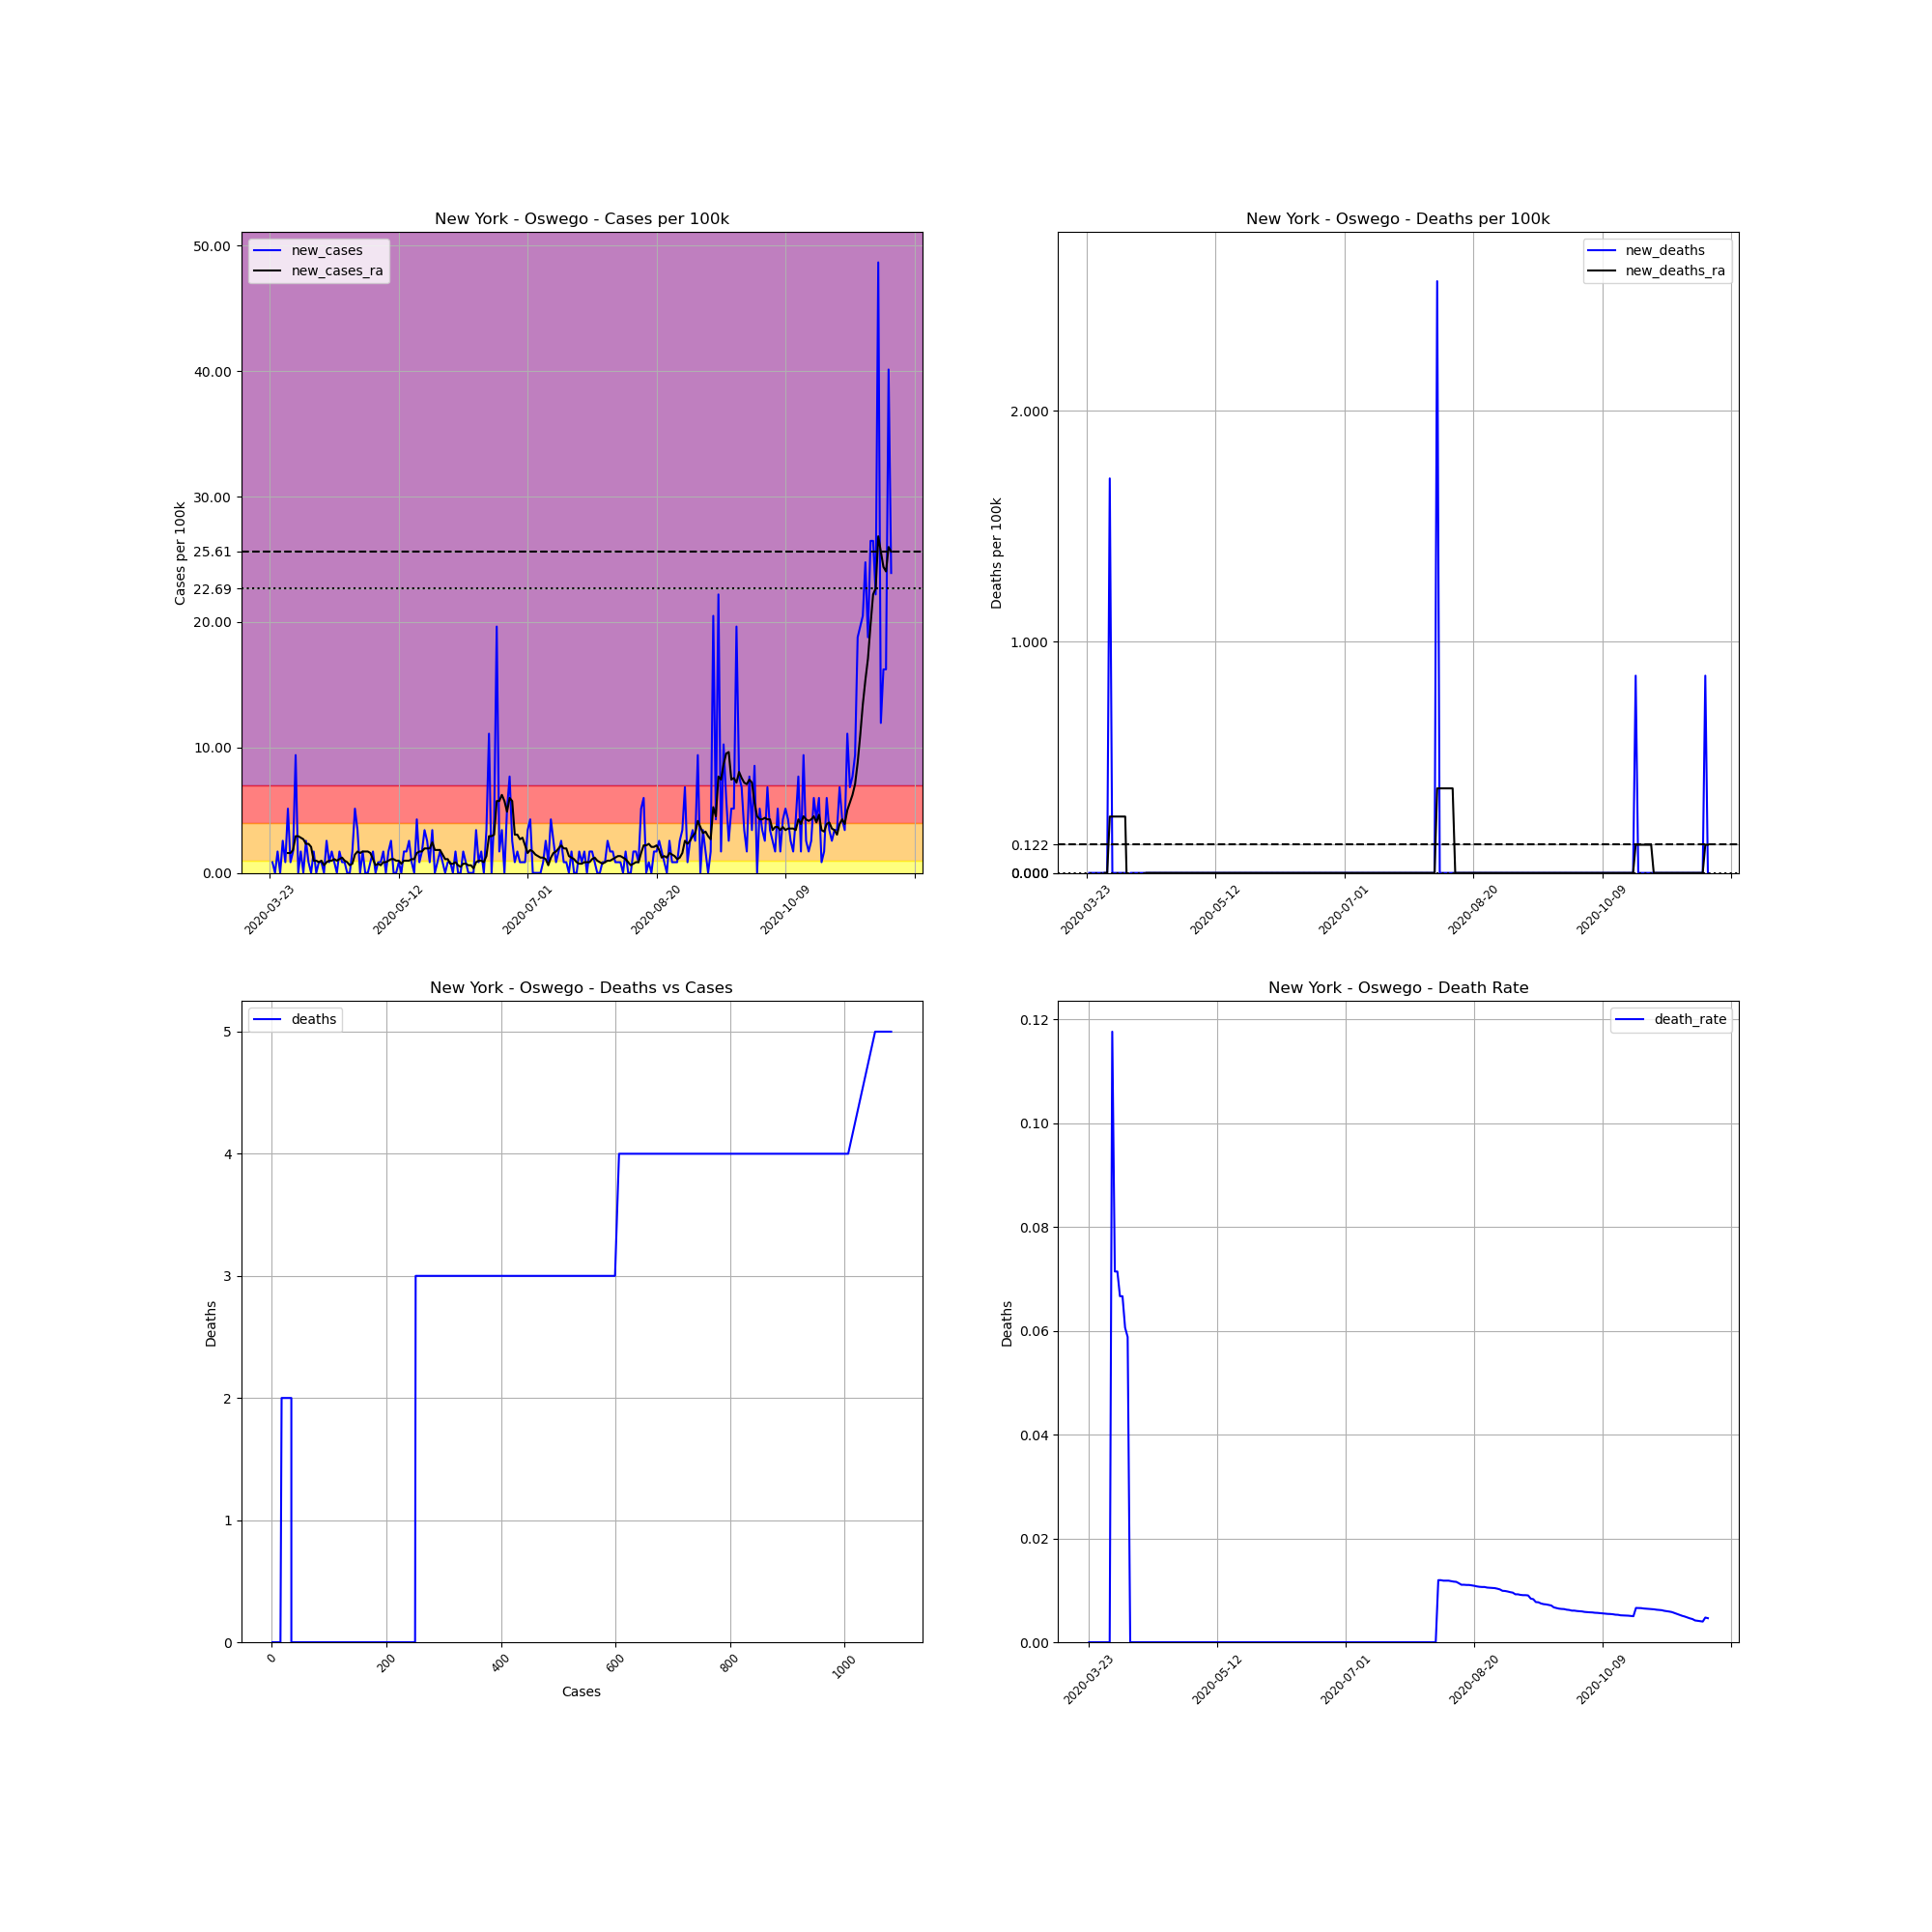

The file beside this chart, header and first rows:
, date, county, state, fips, cases, deaths, COUNTY, STNAME, CTYNAME, POPESTIMATE2019, cases_per_100k, deaths_per_100k, death_rate, new_cases, new_deaths, new_cases_ra, new_deaths_ra
292463, 2020-03-23, Oswego, New York, 36075, 1, 0, 75, New York, Oswego, 117124, 0.8538, 0.0, 0.0, , , , 
292464, 2020-03-24, Oswego, New York, 36075, 2, 0, 75, New York, Oswego, 117124, 1.708, 0.0, 0.0, 0.8538, 0.0, , 
292465, 2020-03-25, Oswego, New York, 36075, 2, 0, 75, New York, Oswego, 117124, 1.708, 0.0, 0.0, 0.0, 0.0, , 
292466, 2020-03-26, Oswego, New York, 36075, 4, 0, 75, New York, Oswego, 117124, 3.415, 0.0, 0.0, 1.708, 0.0, , 
292467, 2020-03-27, Oswego, New York, 36075, 4, 0, 75, New York, Oswego, 117124, 3.415, 0.0, 0.0, 0.0, 0.0, , 
292468, 2020-03-28, Oswego, New York, 36075, 7, 0, 75, New York, Oswego, 117124, 5.977, 0.0, 0.0, 2.561, 0.0, , 
292469, 2020-03-29, Oswego, New York, 36075, 8, 0, 75, New York, Oswego, 117124, 6.83, 0.0, 0.0, 0.8538, 0.0, , 
292470, 2020-03-30, Oswego, New York, 36075, 14, 0, 75, New York, Oswego, 117124, 11.95, 0.0, 0.0, 5.123, 0.0, 1.586, 0.0
292471, 2020-03-31, Oswego, New York, 36075, 15, 0, 75, New York, Oswego, 117124, 12.81, 0.0, 0.0, 0.8538, 0.0, 1.586, 0.0
292472, 2020-04-01, Oswego, New York, 36075, 17, 2, 75, New York, Oswego, 117124, 14.51, 1.708, 0.1176, 1.708, 1.708, 1.83, 0.2439
292473, 2020-04-02, Oswego, New York, 36075, 28, 2, 75, New York, Oswego, 117124, 23.91, 1.708, 0.07143, 9.392, 0.0, 2.927, 0.2439
292474, 2020-04-03, Oswego, New York, 36075, 28, 2, 75, New York, Oswego, 117124, 23.91, 1.708, 0.07143, 0.0, 0.0, 2.927, 0.2439
292475, 2020-04-04, Oswego, New York, 36075, 30, 2, 75, New York, Oswego, 117124, 25.61, 1.708, 0.06667, 1.708, 0.0, 2.805, 0.2439
292476, 2020-04-05, Oswego, New York, 36075, 30, 2, 75, New York, Oswego, 117124, 25.61, 1.708, 0.06667, 0.0, 0.0, 2.683, 0.2439
292477, 2020-04-06, Oswego, New York, 36075, 33, 2, 75, New York, Oswego, 117124, 28.18, 1.708, 0.06061, 2.561, 0.0, 2.317, 0.2439
292478, 2020-04-07, Oswego, New York, 36075, 34, 2, 75, New York, Oswego, 117124, 29.03, 1.708, 0.05882, 0.8538, 0.0, 2.317, 0.2439
292479, 2020-04-08, Oswego, New York, 36075, 34, 0, 75, New York, Oswego, 117124, 29.03, 0.0, 0.0, 0.0, -1.708, 2.074, -0.2439
292480, 2020-04-09, Oswego, New York, 36075, 36, 0, 75, New York, Oswego, 117124, 30.74, 0.0, 0.0, 1.708, 0.0, 0.9758, -0.2439
292481, 2020-04-10, Oswego, New York, 36075, 36, 0, 75, New York, Oswego, 117124, 30.74, 0.0, 0.0, 0.0, 0.0, 0.9758, -0.2439
292482, 2020-04-11, Oswego, New York, 36075, 37, 0, 75, New York, Oswego, 117124, 31.59, 0.0, 0.0, 0.8538, 0.0, 0.8538, -0.2439
292483, 2020-04-12, Oswego, New York, 36075, 38, 0, 75, New York, Oswego, 117124, 32.44, 0.0, 0.0, 0.8538, 0.0, 0.9758, -0.2439
292484, 2020-04-13, Oswego, New York, 36075, 38, 0, 75, New York, Oswego, 117124, 32.44, 0.0, 0.0, 0.0, 0.0, 0.6099, -0.2439
292485, 2020-04-14, Oswego, New York, 36075, 41, 0, 75, New York, Oswego, 117124, 35.01, 0.0, 0.0, 2.561, 0.0, 0.8538, -0.2439
292486, 2020-04-15, Oswego, New York, 36075, 42, 0, 75, New York, Oswego, 117124, 35.86, 0.0, 0.0, 0.8538, 0.0, 0.9758, 0.0
292487, 2020-04-16, Oswego, New York, 36075, 44, 0, 75, New York, Oswego, 117124, 37.57, 0.0, 0.0, 1.708, 0.0, 0.9758, 0.0
292488, 2020-04-17, Oswego, New York, 36075, 45, 0, 75, New York, Oswego, 117124, 38.42, 0.0, 0.0, 0.8538, 0.0, 1.098, 0.0
292489, 2020-04-18, Oswego, New York, 36075, 45, 0, 75, New York, Oswego, 117124, 38.42, 0.0, 0.0, 0.0, 0.0, 0.9758, 0.0
292490, 2020-04-19, Oswego, New York, 36075, 47, 0, 75, New York, Oswego, 117124, 40.13, 0.0, 0.0, 1.708, 0.0, 1.098, 0.0
292491, 2020-04-20, Oswego, New York, 36075, 48, 0, 75, New York, Oswego, 117124, 40.98, 0.0, 0.0, 0.8538, 0.0, 1.22, 0.0
292492, 2020-04-21, Oswego, New York, 36075, 49, 0, 75, New York, Oswego, 117124, 41.84, 0.0, 0.0, 0.8538, 0.0, 0.9758, 0.0
292493, 2020-04-22, Oswego, New York, 36075, 49, 0, 75, New York, Oswego, 117124, 41.84, 0.0, 0.0, 0.0, 0.0, 0.8538, 0.0
292494, 2020-04-23, Oswego, New York, 36075, 49, 0, 75, New York, Oswego, 117124, 41.84, 0.0, 0.0, 0.0, 0.0, 0.6099, 0.0
292495, 2020-04-24, Oswego, New York, 36075, 51, 0, 75, New York, Oswego, 117124, 43.54, 0.0, 0.0, 1.708, 0.0, 0.7318, 0.0
292496, 2020-04-25, Oswego, New York, 36075, 57, 0, 75, New York, Oswego, 117124, 48.67, 0.0, 0.0, 5.123, 0.0, 1.464, 0.0
292497, 2020-04-26, Oswego, New York, 36075, 61, 0, 75, New York, Oswego, 117124, 52.08, 0.0, 0.0, 3.415, 0.0, 1.708, 0.0
292498, 2020-04-27, Oswego, New York, 36075, 61, 0, 75, New York, Oswego, 117124, 52.08, 0.0, 0.0, 0.0, 0.0, 1.586, 0.0
292499, 2020-04-28, Oswego, New York, 36075, 63, 0, 75, New York, Oswego, 117124, 53.79, 0.0, 0.0, 1.708, 0.0, 1.708, 0.0
292500, 2020-04-29, Oswego, New York, 36075, 63, 0, 75, New York, Oswego, 117124, 53.79, 0.0, 0.0, 0.0, 0.0, 1.708, 0.0
292501, 2020-04-30, Oswego, New York, 36075, 63, 0, 75, New York, Oswego, 117124, 53.79, 0.0, 0.0, 0.0, 0.0, 1.708, 0.0
292502, 2020-05-01, Oswego, New York, 36075, 64, 0, 75, New York, Oswego, 117124, 54.64, 0.0, 0.0, 0.8538, 0.0, 1.586, 0.0
292503, 2020-05-02, Oswego, New York, 36075, 66, 0, 75, New York, Oswego, 117124, 56.35, 0.0, 0.0, 1.708, 0.0, 1.098, 0.0
292504, 2020-05-03, Oswego, New York, 36075, 66, 0, 75, New York, Oswego, 117124, 56.35, 0.0, 0.0, 0.0, 0.0, 0.6099, 0.0
292505, 2020-05-04, Oswego, New York, 36075, 67, 0, 75, New York, Oswego, 117124, 57.2, 0.0, 0.0, 0.8538, 0.0, 0.7318, 0.0
292506, 2020-05-05, Oswego, New York, 36075, 68, 0, 75, New York, Oswego, 117124, 58.06, 0.0, 0.0, 0.8538, 0.0, 0.6099, 0.0
292507, 2020-05-06, Oswego, New York, 36075, 70, 0, 75, New York, Oswego, 117124, 59.77, 0.0, 0.0, 1.708, 0.0, 0.8538, 0.0
292508, 2020-05-07, Oswego, New York, 36075, 70, 0, 75, New York, Oswego, 117124, 59.77, 0.0, 0.0, 0.0, 0.0, 0.8538, 0.0
292509, 2020-05-08, Oswego, New York, 36075, 72, 0, 75, New York, Oswego, 117124, 61.47, 0.0, 0.0, 1.708, 0.0, 0.9758, 0.0
292510, 2020-05-09, Oswego, New York, 36075, 75, 0, 75, New York, Oswego, 117124, 64.03, 0.0, 0.0, 2.561, 0.0, 1.098, 0.0
292511, 2020-05-10, Oswego, New York, 36075, 75, 0, 75, New York, Oswego, 117124, 64.03, 0.0, 0.0, 0.0, 0.0, 1.098, 0.0
292512, 2020-05-11, Oswego, New York, 36075, 75, 0, 75, New York, Oswego, 117124, 64.03, 0.0, 0.0, 0.0, 0.0, 0.9758, 0.0
292513, 2020-05-12, Oswego, New York, 36075, 76, 0, 75, New York, Oswego, 117124, 64.89, 0.0, 0.0, 0.8538, 0.0, 0.9758, 0.0
292514, 2020-05-13, Oswego, New York, 36075, 76, 0, 75, New York, Oswego, 117124, 64.89, 0.0, 0.0, 0.0, 0.0, 0.7318, 0.0
292515, 2020-05-14, Oswego, New York, 36075, 78, 0, 75, New York, Oswego, 117124, 66.6, 0.0, 0.0, 1.708, 0.0, 0.9758, 0.0
292516, 2020-05-15, Oswego, New York, 36075, 80, 0, 75, New York, Oswego, 117124, 68.3, 0.0, 0.0, 1.708, 0.0, 0.9758, 0.0
292517, 2020-05-16, Oswego, New York, 36075, 83, 0, 75, New York, Oswego, 117124, 70.87, 0.0, 0.0, 2.561, 0.0, 0.9758, 0.0
292518, 2020-05-17, Oswego, New York, 36075, 84, 0, 75, New York, Oswego, 117124, 71.72, 0.0, 0.0, 0.8538, 0.0, 1.098, 0.0
292519, 2020-05-18, Oswego, New York, 36075, 84, 0, 75, New York, Oswego, 117124, 71.72, 0.0, 0.0, 0.0, 0.0, 1.098, 0.0
292520, 2020-05-19, Oswego, New York, 36075, 89, 0, 75, New York, Oswego, 117124, 75.99, 0.0, 0.0, 4.269, 0.0, 1.586, 0.0
292521, 2020-05-20, Oswego, New York, 36075, 90, 0, 75, New York, Oswego, 117124, 76.84, 0.0, 0.0, 0.8538, 0.0, 1.708, 0.0
292522, 2020-05-21, Oswego, New York, 36075, 92, 0, 75, New York, Oswego, 117124, 78.55, 0.0, 0.0, 1.708, 0.0, 1.708, 0.0
... 182 more rows
